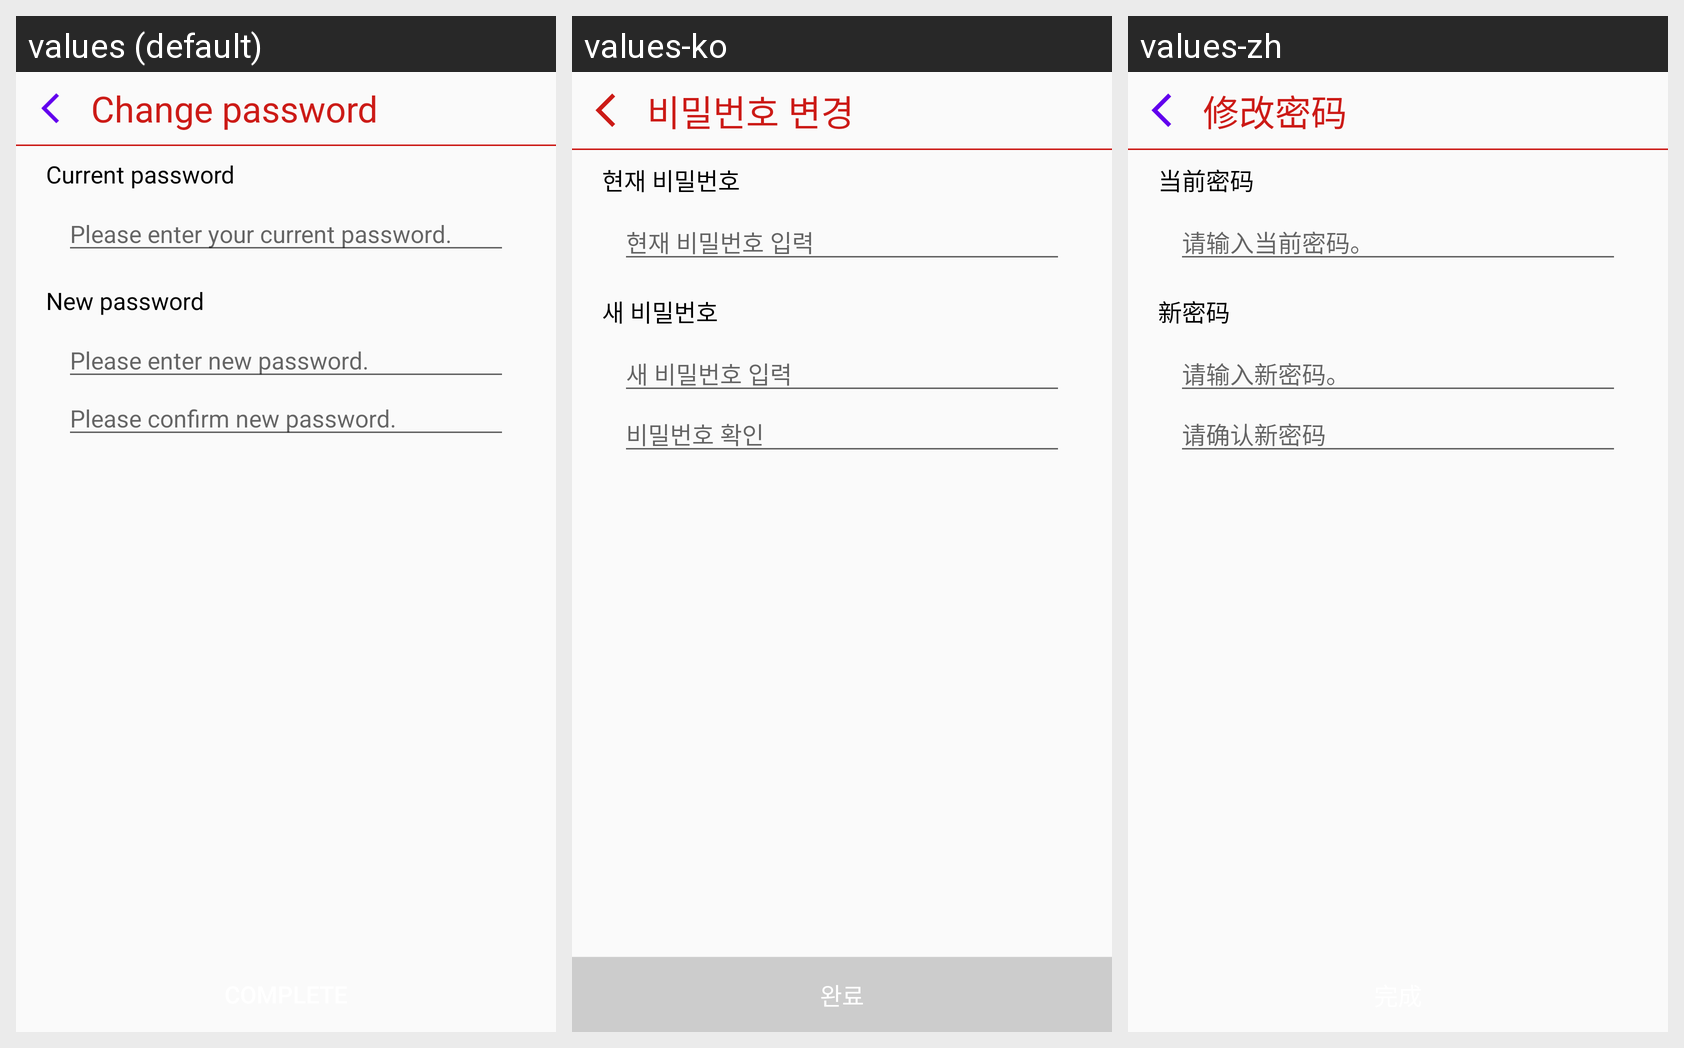

Here is an Android app screen in its default locale and in the app's own translations. Write out the translated-string differences for the strings that appear on this screen.
Android screen res/layout/fit_user_info_password.xml rendered under 3 locales, left to right: values (default), values-ko, values-zh. Device: Nexus 5 (rendered at 1080×1920; each locale shown at half size, 540×960, under a caption strip naming it); theme AppTheme.
Strings drawn on this screen, with the default value and each locale's value (text and hints the layout hard-codes, and strings that could not be matched under every locale, appear in the picture but are not listed):

user_info_edit_pw
  values: Change password
  values-ko: 비밀번호 변경
  values-zh: 修改密码

user_info_edit_pw_current_pw
  values: Current password
  values-ko: 현재 비밀번호
  values-zh: 当前密码

user_info_edit_pw_current_pw_hint
  values: Please enter your current password.
  values-ko: 현재 비밀번호 입력
  values-zh: 请输入当前密码。

user_info_edit_pw_new_pw
  values: New password
  values-ko: 새 비밀번호
  values-zh: 新密码

user_info_edit_pw_new_pw_hint
  values: Please enter new password.
  values-ko: 새 비밀번호 입력
  values-zh: 请输入新密码。

user_info_edit_pw_confirm_pw_hint
  values: Please confirm new password.
  values-ko: 비밀번호 확인
  values-zh: 请确认新密码
